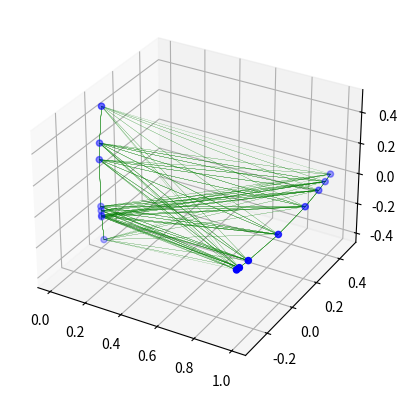

This figure's Python source:
import matplotlib.pyplot as plt
import matplotlib.tri as tri
import numpy as np
from scipy.spatial import Delaunay
from mpl_toolkits import mplot3d


def plot_tri_simple(ax, points, tri):
    for tr in tri.simplices:
        pts = points[tr, :]
        ax.plot3D(pts[[0,1],0], pts[[0,1],1], pts[[0,1],2], color='g', lw='0.1')
        ax.plot3D(pts[[0,2],0], pts[[0,2],1], pts[[0,2],2], color='g', lw='0.1')
        ax.plot3D(pts[[0,3],0], pts[[0,3],1], pts[[0,3],2], color='g', lw='0.1')
        ax.plot3D(pts[[1,2],0], pts[[1,2],1], pts[[1,2],2], color='g', lw='0.1')
        ax.plot3D(pts[[1,3],0], pts[[1,3],1], pts[[1,3],2], color='g', lw='0.1')
        ax.plot3D(pts[[2,3],0], pts[[2,3],1], pts[[2,3],2], color='g', lw='0.1')

    ax.scatter(points[:,0], points[:,1], points[:,2], color='b')




#np.random.seed(0)

def f1(t):
    return np.array([np.ones(len(t))-0.2*(t-0.5)**2,t-0.5 ,np.zeros(len(t))]).T
    #return np.array([t, np.zeros(len(t)),np.zeros(len(t))]).T

def f2(t):
    return np.array([0.1*(t-0.5)**2 ,np.zeros(len(t)), t-0.5]).T
    #return np.array([np.zeros(len(t)),np.zeros(len(t)),t]).T

points1 = f1(np.random.uniform(0,1,8))
points2 = f2(np.random.uniform(0,1,8))


x = 2.0 * np.random.rand(20) - 1.0
y = 2.0 * np.random.rand(20) - 1.0
z = 2.0 * np.random.rand(20) - 1.0
points_0 = np.vstack([x, y, z]).T

print(np.shape(points_0))

points = np.concatenate((points1,points2))

print(np.shape(points))


tri = Delaunay(points)

fig = plt.figure()
ax = plt.axes(projection='3d')
plot_tri_simple(ax, points, tri)
plt.show()

"""

points = np.array([[0, 0,3], [0, 1.1, 2], [1, 0,-1], [1, 1,5]])

tri = Delaunay(points)
print(tri.simplices)

plt.triplot(points[:,0], points[:,1], points[:,2], tri.simplices)

#plt.plot(points[:,0], points[:,1], 'o')

#plt.show()
"""
"""
x=[0,2,1]
y=[0,0,1]

my_triang = tri.Triangulation(x, y)

fig = plt.figure()
ax = fig.gca(projection='3d')
ax.plot_trisurf(my_triang,[0,0,0])
plt.show()

#plot_trisurf(triangulation, ...)
"""